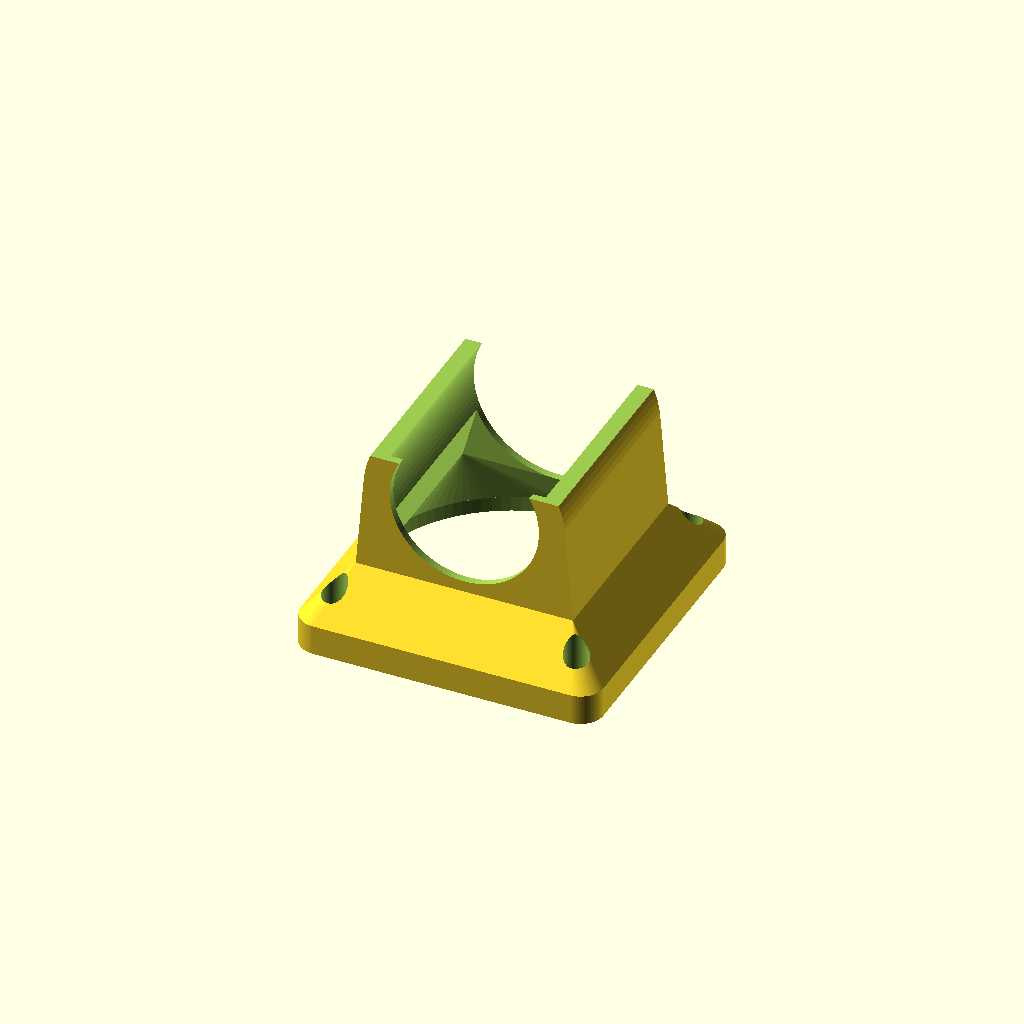
Cell 1: rendered with the file's own defaults.
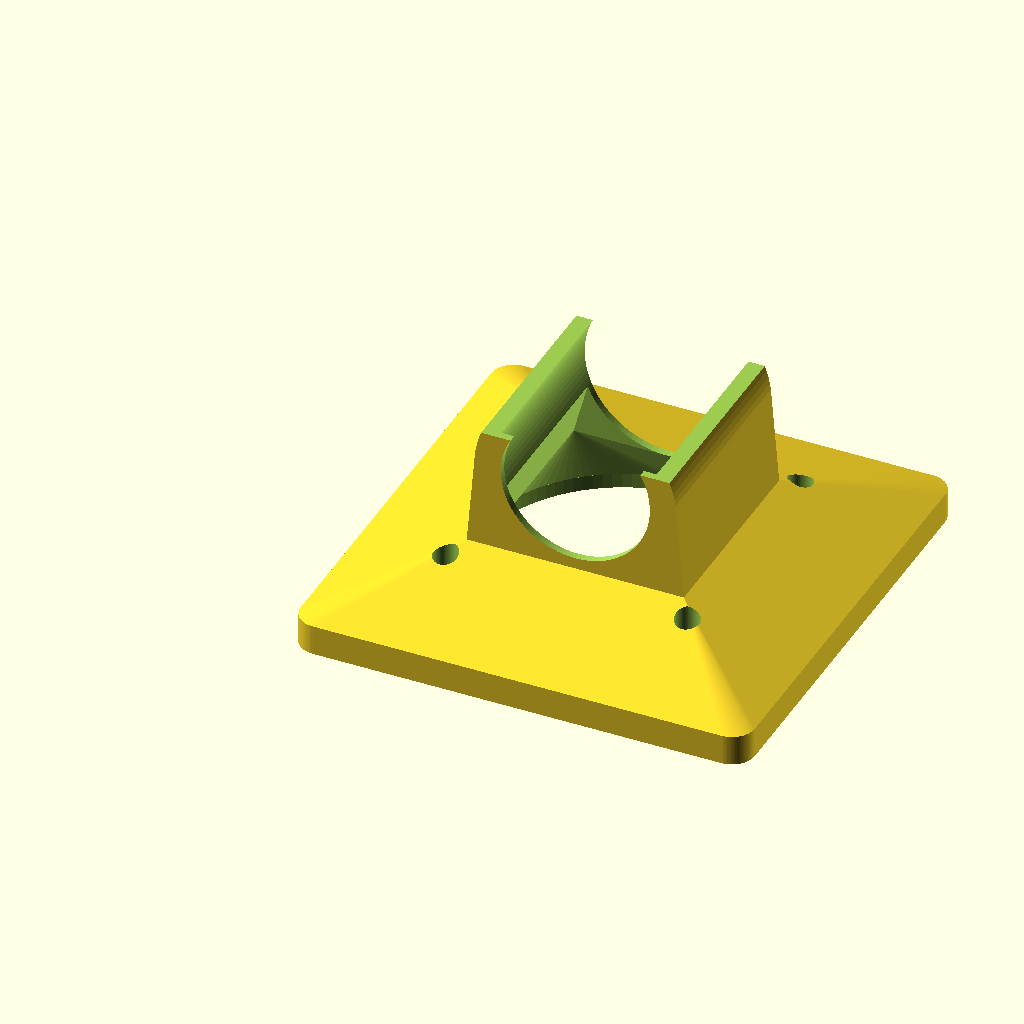
Cell 2: fansize = 60 (everything else at default).
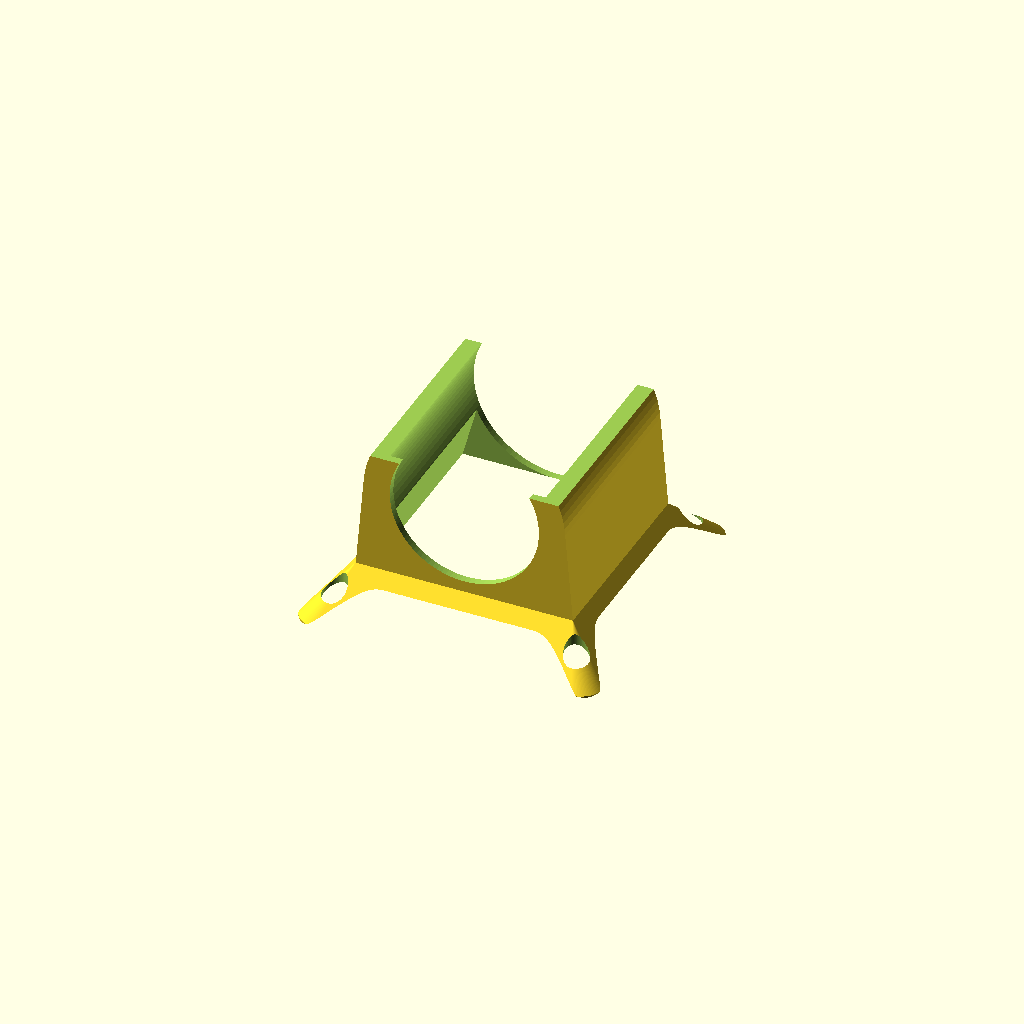
Cell 3 — fanhole_d set to 60, the other parameters unchanged.
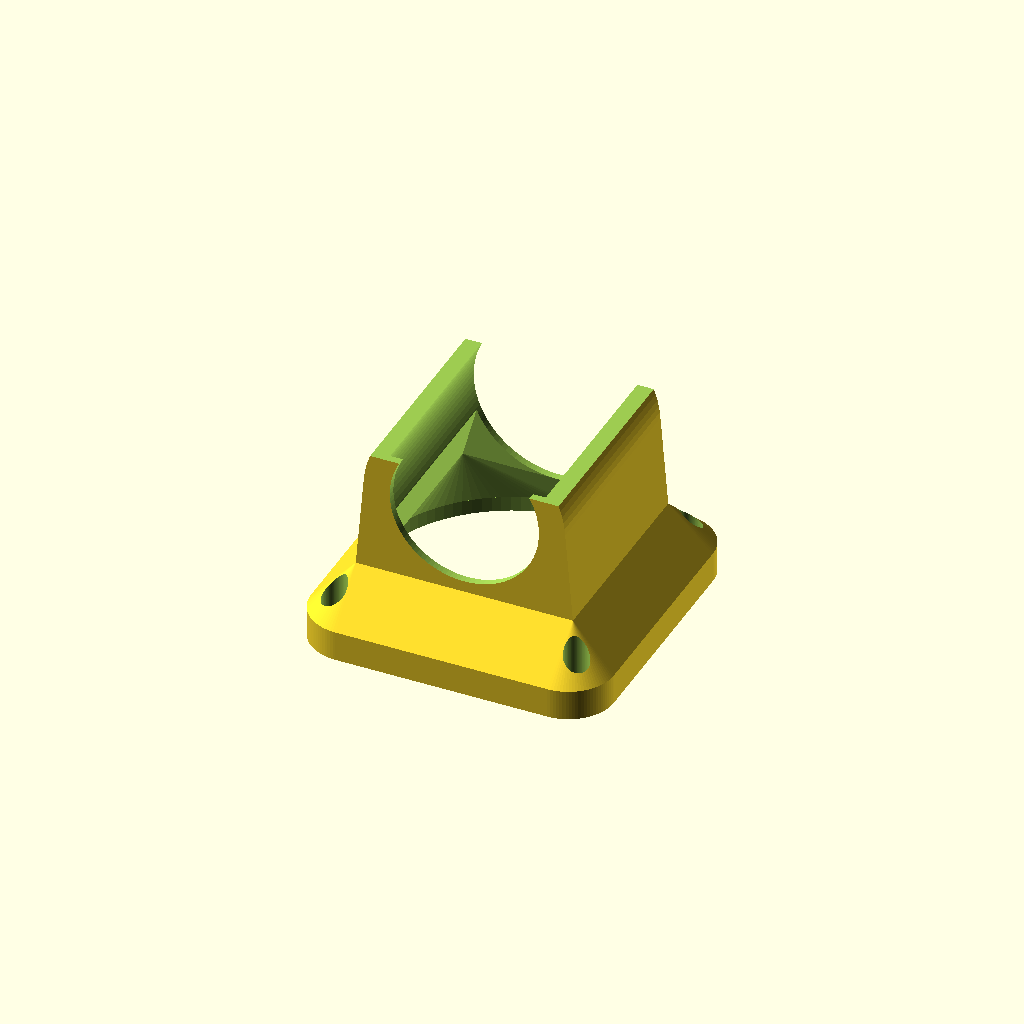
Cell 4 — fancurve set to 6, the other parameters unchanged.
All cells are drawn from one camera (rotation 55°, 0°, 25°, orthographic, colour scheme Cornfield), so only the parameter changes between them.
OpenSCAD source file inputs/thingiverse/files/thing-988310/e3d-fan.scad:
// E3D Fan adapter v1.1 (21/09/2015)

/* [Main] */
$fn=100; 
// (fan heatbreak height)
heatbreak_h=0; // [0:0.5:5]
// (fan size in mm)
fansize=40; //  [30:5:60]
// (fan hole diameter in mm)
fanhole_d=38; //  [25:1:60]
// (fan angle curve, radius in mm)
fancurve=3; // [0:0.5:6]
// (fan screw length in mm)
fanscrew=32; // [25:1:60]
// (fan screw diameter in mm)
fanscrew_d=3.3; // [2:1:5]
// (length adapter in mm)
length=10; // [0:1:40]
// (heatsink diameter + gap in mm)
e3d_d=22.7; // [15:0.5:30]
// (heatsink height in mm)
e3d_h=26; // [20:0.5:30]
// (shift x in mm)
e3d_shiftx=0; // [0:1:20]
// (shift y in mm)
e3d_shifty=0; // [0:1:20]

// V my ?
//e3d_d=25;
//e3d_h=32;
// V6
//e3d_d=22.5;
//e3d_h=26;


difference(){
	union(){
		hull(){
			translate([fancurve,fancurve,0]) minkowski()
			{
				cube([fansize-fancurve*2,fansize-fancurve*2,2]);
				cylinder(h=2, r=fancurve);
			}
			translate([(fansize-e3d_d)/2-3+e3d_shiftx,(fansize-e3d_h-1)/2+e3d_shifty,length]) cube([e3d_d+6,e3d_h+1,.01]);
		
		}
		hull(){
			translate([(fansize-e3d_d)/2-3+e3d_shiftx,(fansize-e3d_h-1)/2+e3d_shifty,length]) cube([e3d_d+6,e3d_h+1,.01]);
			rotate([90,0,0]) translate([fansize/2+e3d_shiftx,length+e3d_d/2,-fansize/2-e3d_shifty]) cylinder(h=e3d_h+1, d=e3d_d+4, center=true);
		}
		if (heatbreak_h > 0){
			hull(){
				translate([fansize/2-6+e3d_shiftx/2,fansize/2+e3d_shifty/2,0]) cube([12,heatbreak_h+1,4]);
				translate([fansize/2+e3d_shiftx-6,fansize/2+(e3d_h+1)/2+e3d_shifty-1-.02,length-4]) cube([12,heatbreak_h+1,4]);
			}
		}
	}
// heatbreak cooling
	if (heatbreak_h > 0){
		hull(){
			translate([fansize/2-5+e3d_shiftx/2,fansize/2+e3d_shifty/2,0]) cube([10,heatbreak_h,4]);
			translate([fansize/2+e3d_shiftx-5,fansize/2+(e3d_h+1)/2+e3d_shifty-1,length-4]) cube([10,heatbreak_h,5]);
		}
	}
// heatsink
	rotate([90,0,0]) translate([fansize/2+e3d_shiftx,length+e3d_d/2,-fansize/2-(e3d_h+1)/2-e3d_shifty-.01]) cylinder(h=e3d_h, d=e3d_d);
	rotate([90,0,0]) translate([fansize/2+e3d_shiftx,length+e3d_d/2,-fansize/2+(e3d_h+1)/2-e3d_shifty-1-.02]) cylinder(h=1+.03, d=e3d_d-3);
// fan hole
	translate([fansize/2,fansize/2,-.01]) cylinder(h=2, d=fanhole_d);
// fan screw 
	translate([(fansize-fanscrew)/2,(fansize-fanscrew)/2,-.01]) cylinder(h=10, d=fanscrew_d);
	translate([(fansize-fanscrew)/2,fansize-(fansize-fanscrew)/2,-.01]) cylinder(h=10, d=fanscrew_d);
	translate([fansize-(fansize-fanscrew)/2,(fansize-fanscrew)/2,-.01]) cylinder(h=10, d=fanscrew_d);
	translate([fansize-(fansize-fanscrew)/2,fansize-(fansize-fanscrew)/2,-.01]) cylinder(h=10, d=fanscrew_d);
//
	translate([-1+e3d_shiftx,-1+e3d_shifty,length-2+e3d_d*0.8]) cube([fansize+e3d_shifty+10,fansize+e3d_shifty+10,20]);
//
	hull(){
		translate([fansize/2,fansize/2,2-.02]) cylinder(h=0.01, d=fanhole_d, center=true);
		translate([(fansize-e3d_d)/2-3+2+e3d_shiftx,(fansize-e3d_h-1)/2+2+e3d_shifty,length]) cube([e3d_d+6-4,e3d_h-2+.01,.01]);
	}
	hull(){
		translate([(fansize-e3d_d)/2-3+2+e3d_shiftx,(fansize-e3d_h-1)/2+2+e3d_shifty,length]) cube([e3d_d+6-4,e3d_h-2+.01,.01]);
		translate([(fansize-e3d_d)/2+e3d_shiftx+1,(fansize-e3d_h-1)/2+2+e3d_shifty,length]) cube([e3d_d-2,e3d_h-2+.01,e3d_d/3]);
	}
}
Customizer parameters (derived from the source; name, type, default, range or options):
heatbreak_h: number, default 0, range 0 to 5, step 0.5
fansize: number, default 40, range 30 to 60, step 5
fanhole_d: number, default 38, range 25 to 60, step 1
fancurve: number, default 3, range 0 to 6, step 0.5
fanscrew: number, default 32, range 25 to 60, step 1
fanscrew_d: number, default 3.3, range 2 to 5, step 1
length: number, default 10, range 0 to 40, step 1
e3d_d: number, default 22.7, range 15 to 30, step 0.5
e3d_h: number, default 26, range 20 to 30, step 0.5
e3d_shiftx: number, default 0, range 0 to 20, step 1
e3d_shifty: number, default 0, range 0 to 20, step 1
